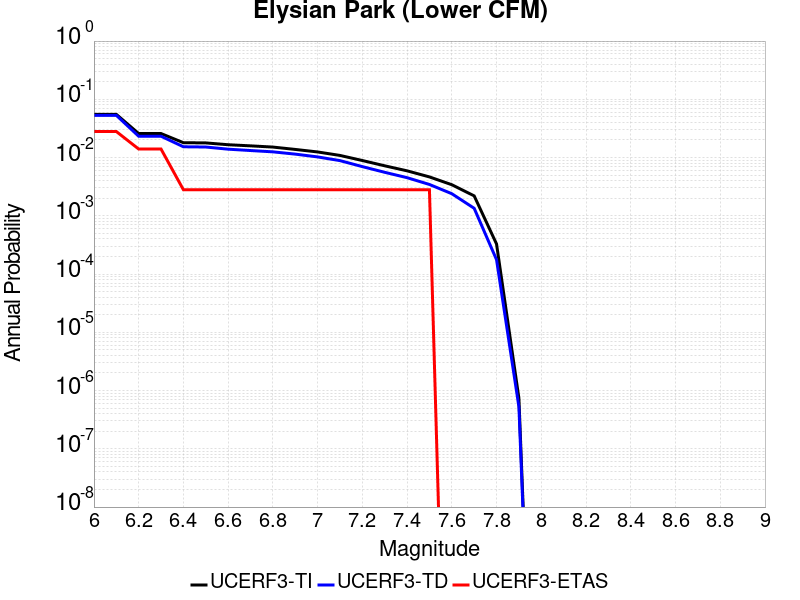

The file beside this chart, header and first rows:
Magnitude, UCERF3-TI Prob, UCERF3-TD Prob, UCERF3-ETAS Prob
6.0, 0.0552, 0.05311, 0.02801
6.1, 0.0552, 0.05311, 0.02801
6.2, 0.02583, 0.02322, 0.01401
6.3, 0.02583, 0.02322, 0.01401
6.4, 0.018, 0.01532, 0.002801
6.5, 0.01785, 0.01517, 0.002801
6.6, 0.01661, 0.01393, 0.002801
6.7, 0.01589, 0.0132, 0.002801
6.8, 0.01514, 0.01254, 0.002801
6.9, 0.01379, 0.01146, 0.002801
7.0, 0.01248, 0.01026, 0.002801
7.1, 0.01088, 0.00886, 0.002801
7.2, 0.008898, 0.006992, 0.002801
7.3, 0.007219, 0.005583, 0.002801
7.4, 0.005919, 0.004516, 0.002801
7.5, 0.004652, 0.003452, 0.002801
7.6, 0.003418, 0.002396, 0.0
7.7, 0.0022, 0.001346, 0.0
7.8, 3.2844688E-4, 1.7632965E-4, 0.0
7.9, 7.389586E-7, 5.262296E-7, 0.0
